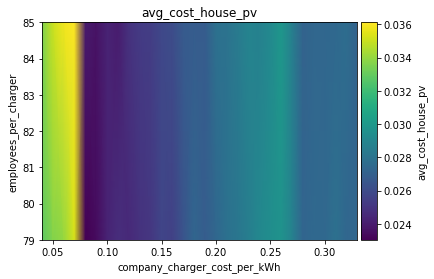

The file beside this chart, header and first rows:
employees_per_charger\company_charger_co…, 0.04, 0.05, 0.060000000000000005, 0.07, 0.08000000000000002, 0.09000000000000001, 0.1, 0.11000000000000001, 0.12000000000000002, 0.13000000000000003, 0.14, 0.15000000000000002, 0.16000000000000003, 0.17000000000000004, 0.18000000000000002, 0.19000000000000003, 0.20000000000000004, 0.21000000000000005, 0.22000000000000006, 0.23000000000000004, 0.24000000000000005, 0.25000000000000006, 0.26
79, 0.03284, 0.03366, 0.034, 0.03532, 0.02303, 0.0234, 0.02428, 0.02474, 0.02455, 0.02489, 0.02511, 0.02569, 0.02556, 0.02642, 0.02731, 0.02684, 0.02736, 0.0279, 0.02817, 0.02859, 0.02912, 0.02944, 0.02974
85, 0.03355, 0.03508, 0.03584, 0.03612, 0.02397, 0.02368, 0.02427, 0.02401, 0.02487, 0.02532, 0.02541, 0.02587, 0.02605, 0.02673, 0.02686, 0.02678, 0.02788, 0.02802, 0.02841, 0.02895, 0.02874, 0.02917, 0.02997
